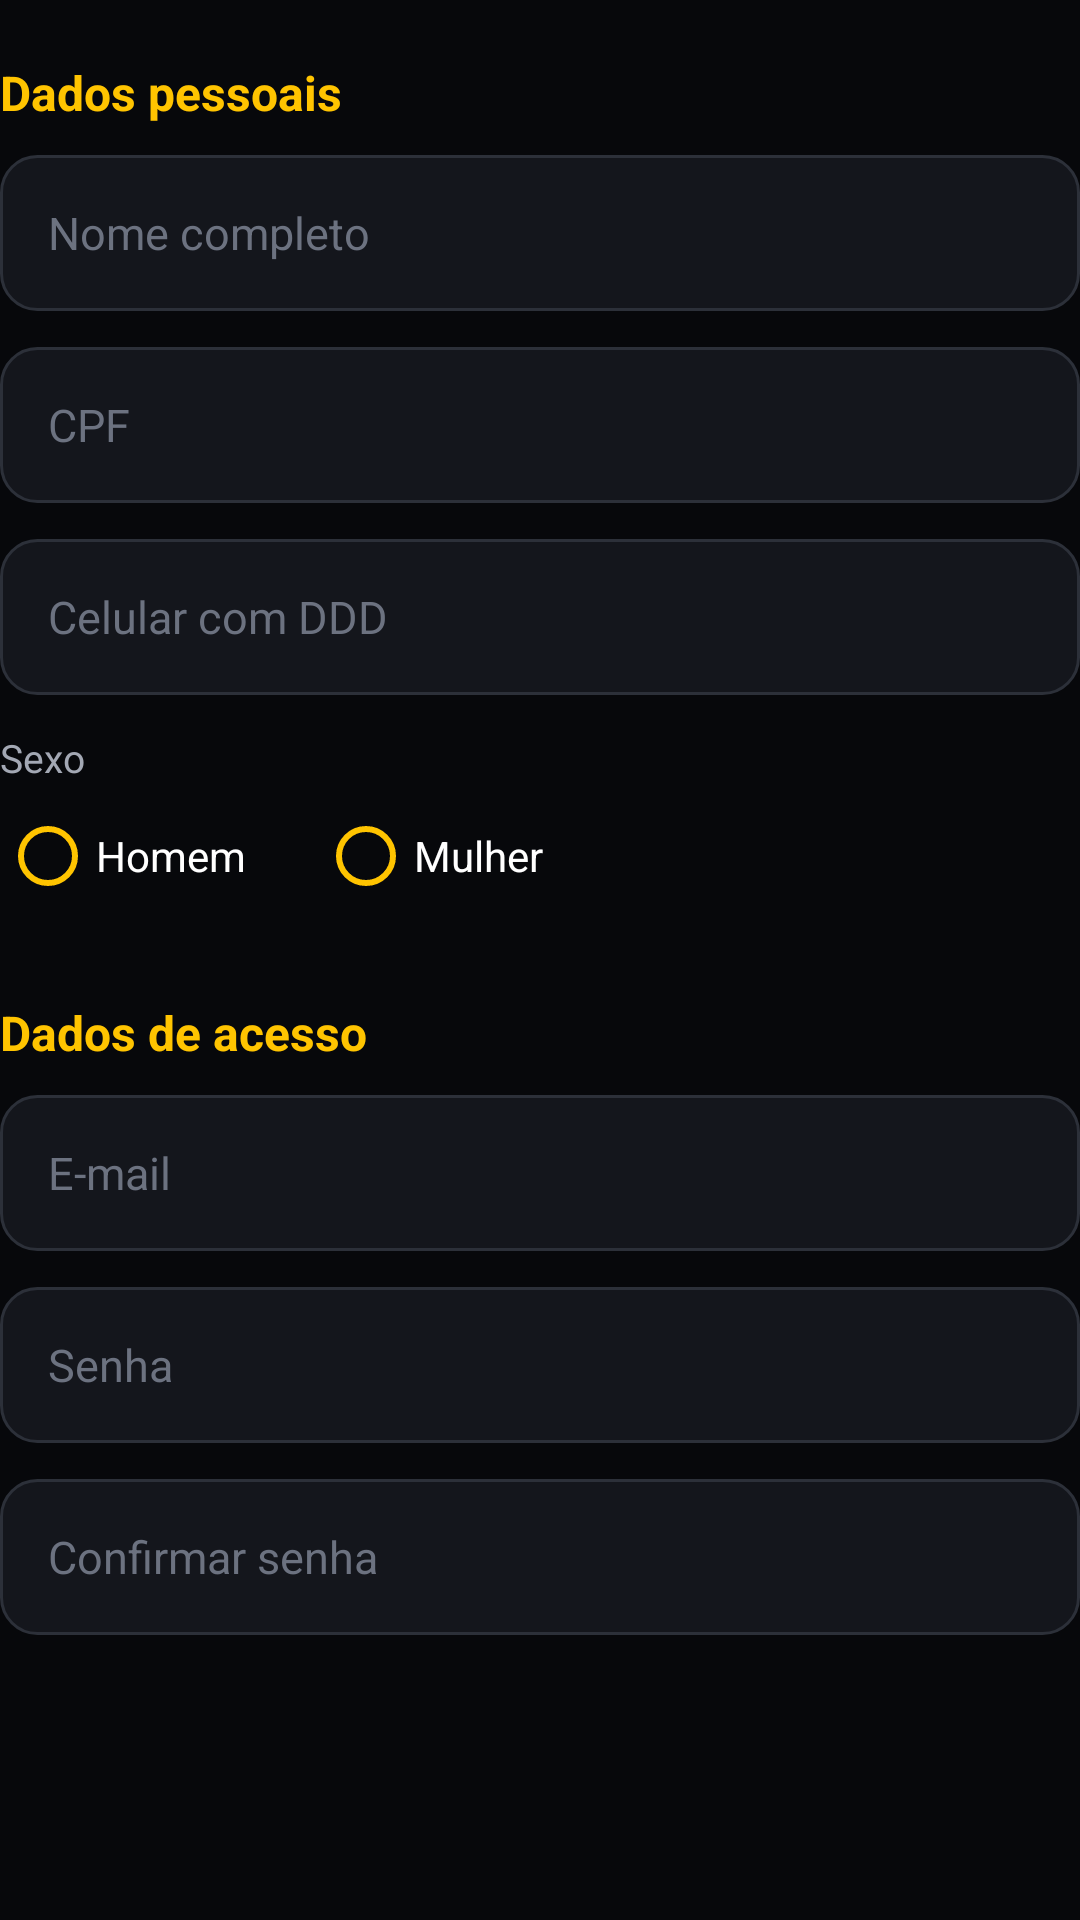

The Android layout XML behind this screen, and the referenced resources:
<!-- AndroidManifest.xml: application theme Theme.Start -->
<!-- res/layout/include_dados_pessoais.xml -->
<?xml version="1.0" encoding="utf-8"?>
<LinearLayout xmlns:android="http://schemas.android.com/apk/res/android"
    android:layout_width="match_parent"
    android:layout_height="wrap_content"
    android:orientation="vertical">

    <TextView
        style="@style/TituloSecao"
        android:text="@string/cadastro_dados_pessoais" />

    <EditText
        android:id="@+id/etNome"
        style="@style/Campo"
        android:autofillHints="name"
        android:hint="@string/nome_completo"
        android:inputType="textPersonName|textCapWords" />

    <EditText
        android:id="@+id/etCpf"
        style="@style/Campo"
        android:hint="@string/cpf"
        android:inputType="number" />

    <EditText
        android:id="@+id/etTelefone"
        style="@style/Campo"
        android:autofillHints="phone"
        android:hint="@string/telefone"
        android:inputType="phone" />

    <TextView
        android:layout_width="wrap_content"
        android:layout_height="wrap_content"
        android:text="@string/sexo"
        android:textColor="@color/texto_secundario"
        android:textSize="13sp" />

    <RadioGroup
        android:id="@+id/rgSexo"
        android:layout_width="match_parent"
        android:layout_height="wrap_content"
        android:layout_marginBottom="4dp"
        android:orientation="horizontal">

        <RadioButton
            android:id="@+id/rbHomem"
            android:layout_width="wrap_content"
            android:layout_height="wrap_content"
            android:layout_marginEnd="24dp"
            android:buttonTint="@color/amarelo"
            android:text="@string/sexo_homem"
            android:textColor="@color/texto" />

        <RadioButton
            android:id="@+id/rbMulher"
            android:layout_width="wrap_content"
            android:layout_height="wrap_content"
            android:buttonTint="@color/amarelo"
            android:text="@string/sexo_mulher"
            android:textColor="@color/texto" />
    </RadioGroup>

    <LinearLayout
        android:id="@+id/blocoConta"
        android:layout_width="match_parent"
        android:layout_height="wrap_content"
        android:orientation="vertical">

        <TextView
            style="@style/TituloSecao"
            android:text="@string/cadastro_conta" />

        <EditText
            android:id="@+id/etEmail"
            style="@style/Campo"
            android:autofillHints="emailAddress"
            android:hint="@string/email"
            android:inputType="textEmailAddress" />

        <EditText
            android:id="@+id/etSenha"
            style="@style/Campo"
            android:hint="@string/senha"
            android:inputType="textPassword" />

        <EditText
            android:id="@+id/etConfirmarSenha"
            style="@style/Campo"
            android:hint="@string/confirmar_senha"
            android:inputType="textPassword" />
    </LinearLayout>
</LinearLayout>
<!-- resources referenced by this layout -->
<resources>
  <color name="amarelo">#FFC400</color>
  <color name="texto">#FFFFFF</color>
  <color name="texto_secundario">#A3A8B4</color>
  <string name="cadastro_conta">Dados de acesso</string>
  <string name="cadastro_dados_pessoais">Dados pessoais</string>
  <string name="confirmar_senha">Confirmar senha</string>
  <string name="cpf">CPF</string>
  <string name="email">E-mail</string>
  <string name="nome_completo">Nome completo</string>
  <string name="senha">Senha</string>
  <string name="sexo">Sexo</string>
  <string name="sexo_homem">Homem</string>
  <string name="sexo_mulher">Mulher</string>
  <string name="telefone">Celular com DDD</string>
  <style name="Campo">
          <item name="android:layout_width">match_parent</item>
          <item name="android:layout_height">52dp</item>
          <item name="android:layout_marginBottom">12dp</item>
          <item name="android:background">@drawable/bg_campo</item>
          <item name="android:paddingStart">16dp</item>
          <item name="android:paddingEnd">16dp</item>
          <item name="android:textColor">@color/texto</item>
          <item name="android:textColorHint">@color/dica</item>
          <item name="android:textSize">15sp</item>
          <item name="android:singleLine">true</item>
      </style>
  <style name="TituloSecao">
          <item name="android:layout_width">match_parent</item>
          <item name="android:layout_height">wrap_content</item>
          <item name="android:layout_marginTop">20dp</item>
          <item name="android:layout_marginBottom">10dp</item>
          <item name="android:textColor">@color/amarelo</item>
          <item name="android:textSize">16sp</item>
          <item name="android:textStyle">bold</item>
      </style>
  <style name="Theme.Start" parent="Theme.MaterialComponents.NoActionBar">
          <item name="colorPrimary">@color/amarelo</item>
          <item name="colorPrimaryVariant">@color/laranja</item>
          <item name="colorOnPrimary">@color/preto</item>
          <item name="colorSecondary">@color/amarelo</item>
          <item name="colorSecondaryVariant">@color/laranja</item>
          <item name="colorOnSecondary">@color/preto</item>
          <item name="colorSurface">@color/superficie</item>
          <item name="colorOnSurface">@color/texto</item>
          <item name="android:colorBackground">@color/fundo</item>
          <item name="android:windowBackground">@color/fundo</item>
          <item name="android:statusBarColor">@color/fundo</item>
          <item name="android:navigationBarColor">@color/fundo</item>
          <item name="android:textColorPrimary">@color/texto</item>
          <item name="android:textColorSecondary">@color/texto_secundario</item>
          <item name="android:textColorHint">@color/dica</item>
          <item name="materialAlertDialogTheme">@style/Theme.Start.Dialogo</item>
      </style>
  <!-- drawable bg_campo (drawable) -->
  <?xml version="1.0" encoding="utf-8"?>
  <shape xmlns:android="http://schemas.android.com/apk/res/android" android:shape="rectangle">
      <solid android:color="@color/superficie" />
      <stroke android:width="1dp" android:color="@color/borda" />
      <corners android:radius="12dp" />
  </shape>
  <color name="dica">#6C7280</color>
  <color name="laranja">#FF7A00</color>
  <color name="preto">#07080B</color>
  <color name="superficie">#14161C</color>
  <color name="fundo">#07080B</color>
  <style name="Theme.Start.Dialogo" parent="ThemeOverlay.MaterialComponents.MaterialAlertDialog">
          <item name="colorPrimary">@color/amarelo</item>
          <item name="colorSurface">@color/superficie_alta</item>
          <item name="colorOnSurface">@color/texto</item>
          <item name="android:textColorPrimary">@color/texto</item>
          <item name="android:textColorHint">@color/dica</item>
      </style>
  <color name="borda">#2C3039</color>
  <color name="superficie_alta">#1E2129</color>
</resources>
